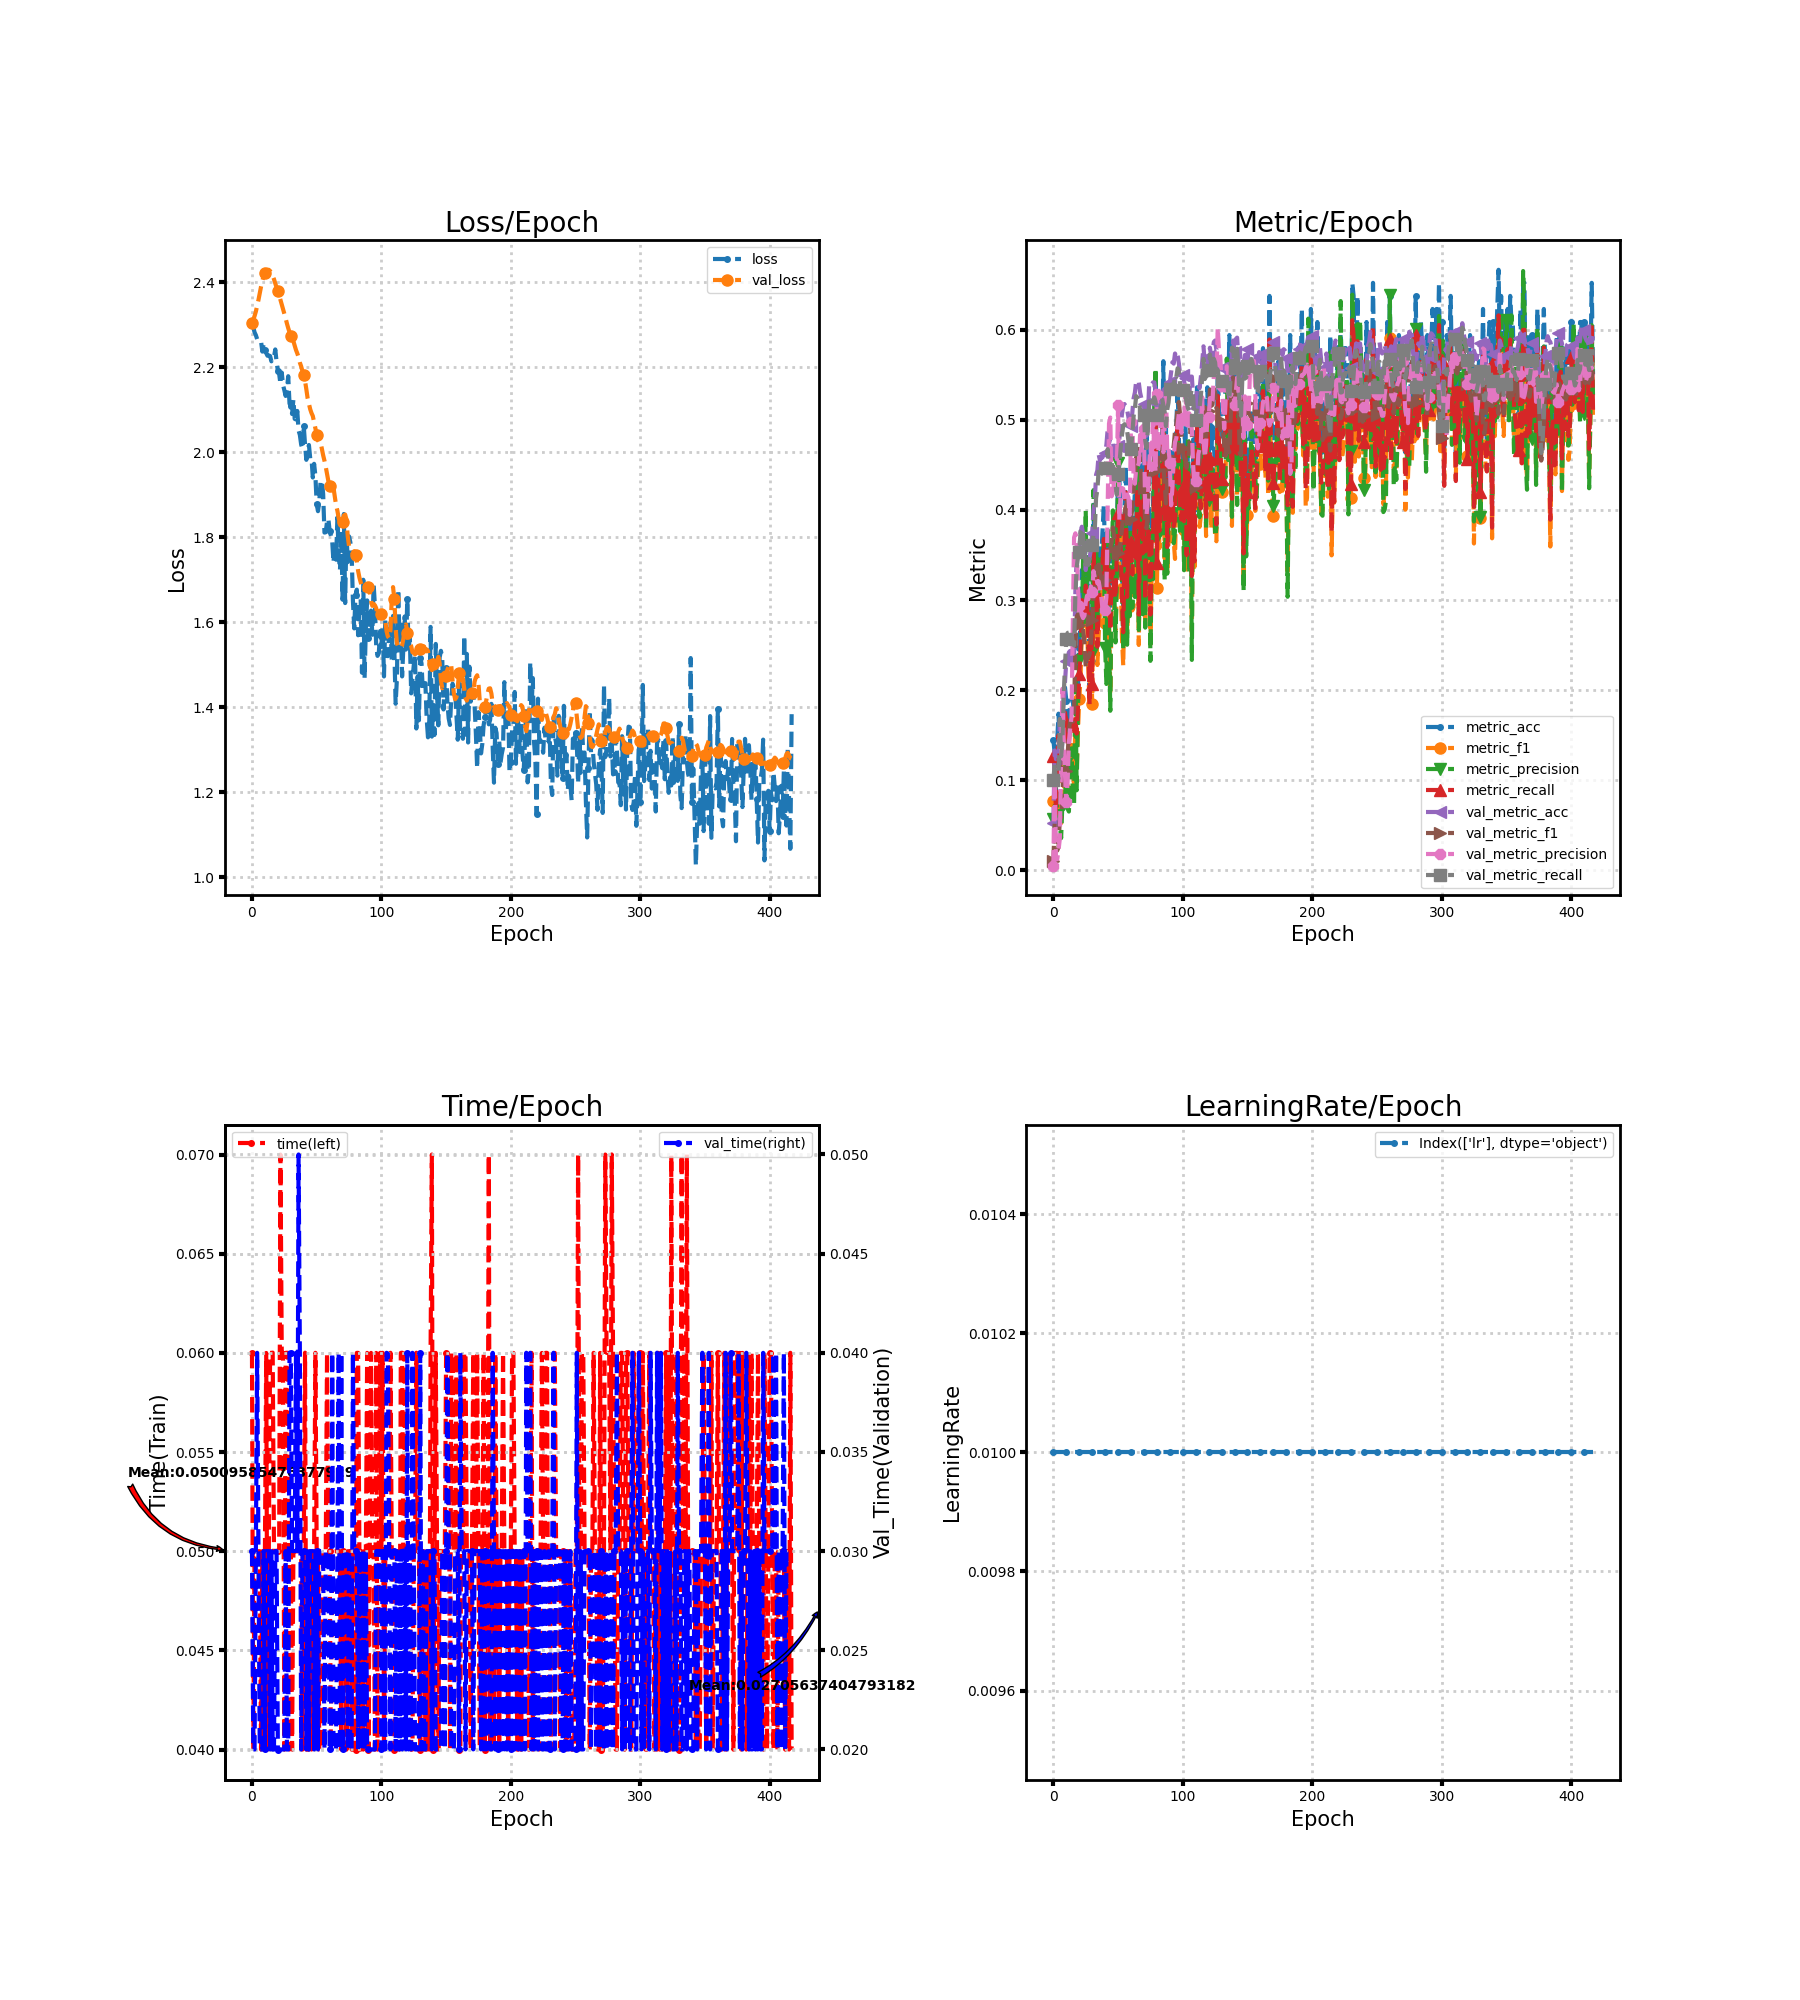

The file beside this chart, header and first rows:
loss, metric_acc, metric_f1, metric_precision, metric_recall, time, lr, val_loss, val_metric_acc, val_metric_f1, val_metric_precision, val_metric_recall, val_time
2.301, 0.1449, 0.07649, 0.05642, 0.1268, 0.06, 0.01, 2.305, 0.05288, 0.01006, 0.005297, 0.1, 0.03001
2.295, 0.1304, 0.07156, 0.06238, 0.1143, 0.04, 0.01, 2.312, 0.133, 0.05293, 0.1125, 0.1182, 0.02
2.282, 0.07246, 0.04899, 0.1205, 0.0625, 0.05001, 0.01, 2.321, 0.1234, 0.02197, 0.01234, 0.1, 0.02
2.276, 0.1449, 0.07628, 0.06626, 0.125, 0.04999, 0.01, 2.331, 0.1234, 0.02197, 0.01234, 0.1, 0.03
2.266, 0.1739, 0.08788, 0.06905, 0.15, 0.05, 0.01, 2.344, 0.125, 0.02562, 0.02254, 0.102, 0.04
2.266, 0.1304, 0.06772, 0.05028, 0.1125, 0.05, 0.01, 2.359, 0.1651, 0.05801, 0.03507, 0.1681, 0.03
2.262, 0.1159, 0.05238, 0.03571, 0.1, 0.05, 0.01, 2.375, 0.1186, 0.05861, 0.1275, 0.1265, 0.02
2.262, 0.1739, 0.09913, 0.07655, 0.15, 0.04, 0.01, 2.39, 0.1442, 0.07835, 0.2015, 0.1437, 0.02
2.237, 0.1884, 0.093, 0.06827, 0.1625, 0.05, 0.01, 2.404, 0.1859, 0.1265, 0.1428, 0.1946, 0.02
2.255, 0.2029, 0.09974, 0.07619, 0.175, 0.04, 0.01, 2.415, 0.2083, 0.1282, 0.1055, 0.2281, 0.03
2.24, 0.1884, 0.1146, 0.1181, 0.1643, 0.04999, 0.01, 2.422, 0.2324, 0.1099, 0.0759, 0.2567, 0.02
2.233, 0.1594, 0.09033, 0.06918, 0.1375, 0.06, 0.01, 2.427, 0.2356, 0.1256, 0.09791, 0.2635, 0.03
2.227, 0.1594, 0.08653, 0.06523, 0.1375, 0.04, 0.01, 2.43, 0.242, 0.1557, 0.1422, 0.2639, 0.03
2.228, 0.1884, 0.1213, 0.1057, 0.1643, 0.05, 0.01, 2.43, 0.2436, 0.1663, 0.158, 0.2653, 0.03
2.227, 0.1884, 0.1391, 0.1354, 0.1679, 0.06, 0.01, 2.427, 0.2372, 0.1652, 0.1697, 0.2641, 0.02
2.214, 0.1884, 0.1092, 0.08788, 0.1643, 0.06, 0.01, 2.422, 0.2324, 0.1651, 0.27, 0.2531, 0.03
2.223, 0.1739, 0.09444, 0.07336, 0.15, 0.06001, 0.01, 2.415, 0.2356, 0.1775, 0.3695, 0.2496, 0.01999
2.225, 0.1884, 0.1684, 0.2172, 0.1696, 0.05001, 0.01, 2.407, 0.3093, 0.2461, 0.3741, 0.305, 0.01999
2.242, 0.1739, 0.1086, 0.08886, 0.1518, 0.05, 0.01, 2.397, 0.3462, 0.2814, 0.3675, 0.336, 0.03
2.213, 0.2029, 0.1545, 0.1805, 0.1804, 0.05, 0.01, 2.388, 0.3574, 0.2843, 0.3122, 0.3471, 0.03
2.192, 0.2464, 0.1903, 0.2339, 0.2179, 0.05, 0.01, 2.379, 0.3542, 0.2725, 0.2931, 0.3531, 0.02
2.185, 0.2754, 0.2131, 0.2357, 0.2446, 0.05, 0.01, 2.37, 0.375, 0.2819, 0.2909, 0.3764, 0.02
2.161, 0.3333, 0.2629, 0.2725, 0.3, 0.07, 0.01, 2.359, 0.3814, 0.2776, 0.2833, 0.3798, 0.02
2.188, 0.3188, 0.2608, 0.3483, 0.2875, 0.06, 0.01, 2.348, 0.3734, 0.2668, 0.28, 0.371, 0.02
2.158, 0.3188, 0.2555, 0.2719, 0.2857, 0.06, 0.01, 2.337, 0.3558, 0.253, 0.2828, 0.356, 0.02
2.146, 0.3478, 0.2985, 0.3996, 0.3161, 0.04, 0.01, 2.326, 0.3333, 0.2255, 0.2973, 0.3393, 0.02
2.133, 0.3333, 0.2764, 0.2869, 0.3054, 0.06, 0.01, 2.315, 0.3446, 0.239, 0.3048, 0.35, 0.03
2.148, 0.2899, 0.2233, 0.3241, 0.2571, 0.06001, 0.01, 2.303, 0.3397, 0.2363, 0.3009, 0.339, 0.02
2.179, 0.2029, 0.1813, 0.3422, 0.1839, 0.06, 0.01, 2.292, 0.3478, 0.2399, 0.3061, 0.346, 0.02
2.115, 0.3188, 0.2624, 0.3035, 0.2875, 0.04, 0.01, 2.283, 0.3558, 0.2521, 0.3152, 0.3498, 0.04
2.108, 0.2319, 0.1842, 0.2415, 0.2071, 0.05, 0.01, 2.274, 0.375, 0.2781, 0.3092, 0.3614, 0.04
2.09, 0.4058, 0.3172, 0.4221, 0.3643, 0.04, 0.01, 2.266, 0.399, 0.3028, 0.3321, 0.3727, 0.03
2.125, 0.3333, 0.2592, 0.2679, 0.3018, 0.05, 0.01, 2.262, 0.4103, 0.3111, 0.3249, 0.3772, 0.03
2.079, 0.3623, 0.2782, 0.3772, 0.325, 0.04999, 0.01, 2.251, 0.4391, 0.3365, 0.3272, 0.4134, 0.03
2.077, 0.2754, 0.2279, 0.2683, 0.2482, 0.05, 0.01, 2.241, 0.4439, 0.3367, 0.3186, 0.4224, 0.04
2.097, 0.3188, 0.2615, 0.3257, 0.2911, 0.05, 0.01, 2.233, 0.4615, 0.3441, 0.3208, 0.4446, 0.03
2.052, 0.3623, 0.2863, 0.3473, 0.3286, 0.05, 0.01, 2.224, 0.4551, 0.3306, 0.3118, 0.4383, 0.05
2.041, 0.3478, 0.2924, 0.3231, 0.3161, 0.05, 0.01, 2.211, 0.4583, 0.3244, 0.3036, 0.4408, 0.03999
2.018, 0.3768, 0.3222, 0.3475, 0.3411, 0.05, 0.01, 2.202, 0.4583, 0.3163, 0.2897, 0.4409, 0.02
2.008, 0.4058, 0.3191, 0.3628, 0.3679, 0.04, 0.01, 2.191, 0.4631, 0.319, 0.2847, 0.4457, 0.03
2.062, 0.3478, 0.2743, 0.2473, 0.3196, 0.05, 0.01, 2.181, 0.4631, 0.3224, 0.2893, 0.4472, 0.03
2.018, 0.3478, 0.2404, 0.2068, 0.3125, 0.06001, 0.01, 2.168, 0.4728, 0.3338, 0.3033, 0.455, 0.02999
1.982, 0.3768, 0.3245, 0.3811, 0.3554, 0.04, 0.01, 2.149, 0.4904, 0.3502, 0.4074, 0.4676, 0.02
1.998, 0.3478, 0.2845, 0.2628, 0.3214, 0.04, 0.01, 2.127, 0.4744, 0.3445, 0.4961, 0.4437, 0.03
2.017, 0.2899, 0.1967, 0.1771, 0.2661, 0.04001, 0.01, 2.115, 0.4792, 0.358, 0.5026, 0.4492, 0.01999
1.986, 0.3623, 0.2865, 0.3236, 0.325, 0.05, 0.01, 2.101, 0.4776, 0.3648, 0.4151, 0.4486, 0.03
1.986, 0.3623, 0.3134, 0.3995, 0.3321, 0.04, 0.01, 2.092, 0.4776, 0.3806, 0.4354, 0.4547, 0.03
1.941, 0.3333, 0.2922, 0.3152, 0.3089, 0.05, 0.01, 2.086, 0.4615, 0.3711, 0.422, 0.4315, 0.03
1.973, 0.3333, 0.2667, 0.253, 0.3018, 0.05, 0.01, 2.071, 0.4599, 0.3635, 0.434, 0.4279, 0.02
1.945, 0.3768, 0.3073, 0.3227, 0.3464, 0.06, 0.01, 2.058, 0.4519, 0.3419, 0.4421, 0.417, 0.03
1.878, 0.4348, 0.3704, 0.4523, 0.3964, 0.05, 0.01, 2.041, 0.4712, 0.3526, 0.5165, 0.4398, 0.03
1.862, 0.4348, 0.339, 0.3671, 0.3893, 0.05, 0.01, 2.028, 0.4792, 0.3576, 0.389, 0.4501, 0.02
1.885, 0.3913, 0.3267, 0.3297, 0.3554, 0.04, 0.01, 2.024, 0.492, 0.3655, 0.4175, 0.4685, 0.03
1.931, 0.3333, 0.2585, 0.3241, 0.3071, 0.04, 0.01, 2.024, 0.5064, 0.3783, 0.4244, 0.4832, 0.03
1.934, 0.2899, 0.2272, 0.2444, 0.2643, 0.04, 0.01, 2.008, 0.516, 0.3921, 0.4236, 0.4936, 0.03
1.902, 0.3913, 0.3189, 0.3473, 0.3589, 0.05, 0.01, 1.993, 0.5176, 0.3951, 0.4106, 0.4953, 0.03
1.811, 0.4493, 0.3788, 0.3849, 0.4196, 0.05, 0.01, 1.981, 0.5144, 0.404, 0.4129, 0.4879, 0.02
1.812, 0.3333, 0.2627, 0.2504, 0.3036, 0.05, 0.01, 1.966, 0.5112, 0.4098, 0.4174, 0.4876, 0.03
1.837, 0.4058, 0.3071, 0.3705, 0.3661, 0.06, 0.01, 1.949, 0.5032, 0.3972, 0.414, 0.4767, 0.03
1.844, 0.3768, 0.294, 0.2821, 0.3393, 0.05, 0.01, 1.933, 0.492, 0.3845, 0.3945, 0.4635, 0.03
... 358 more rows
